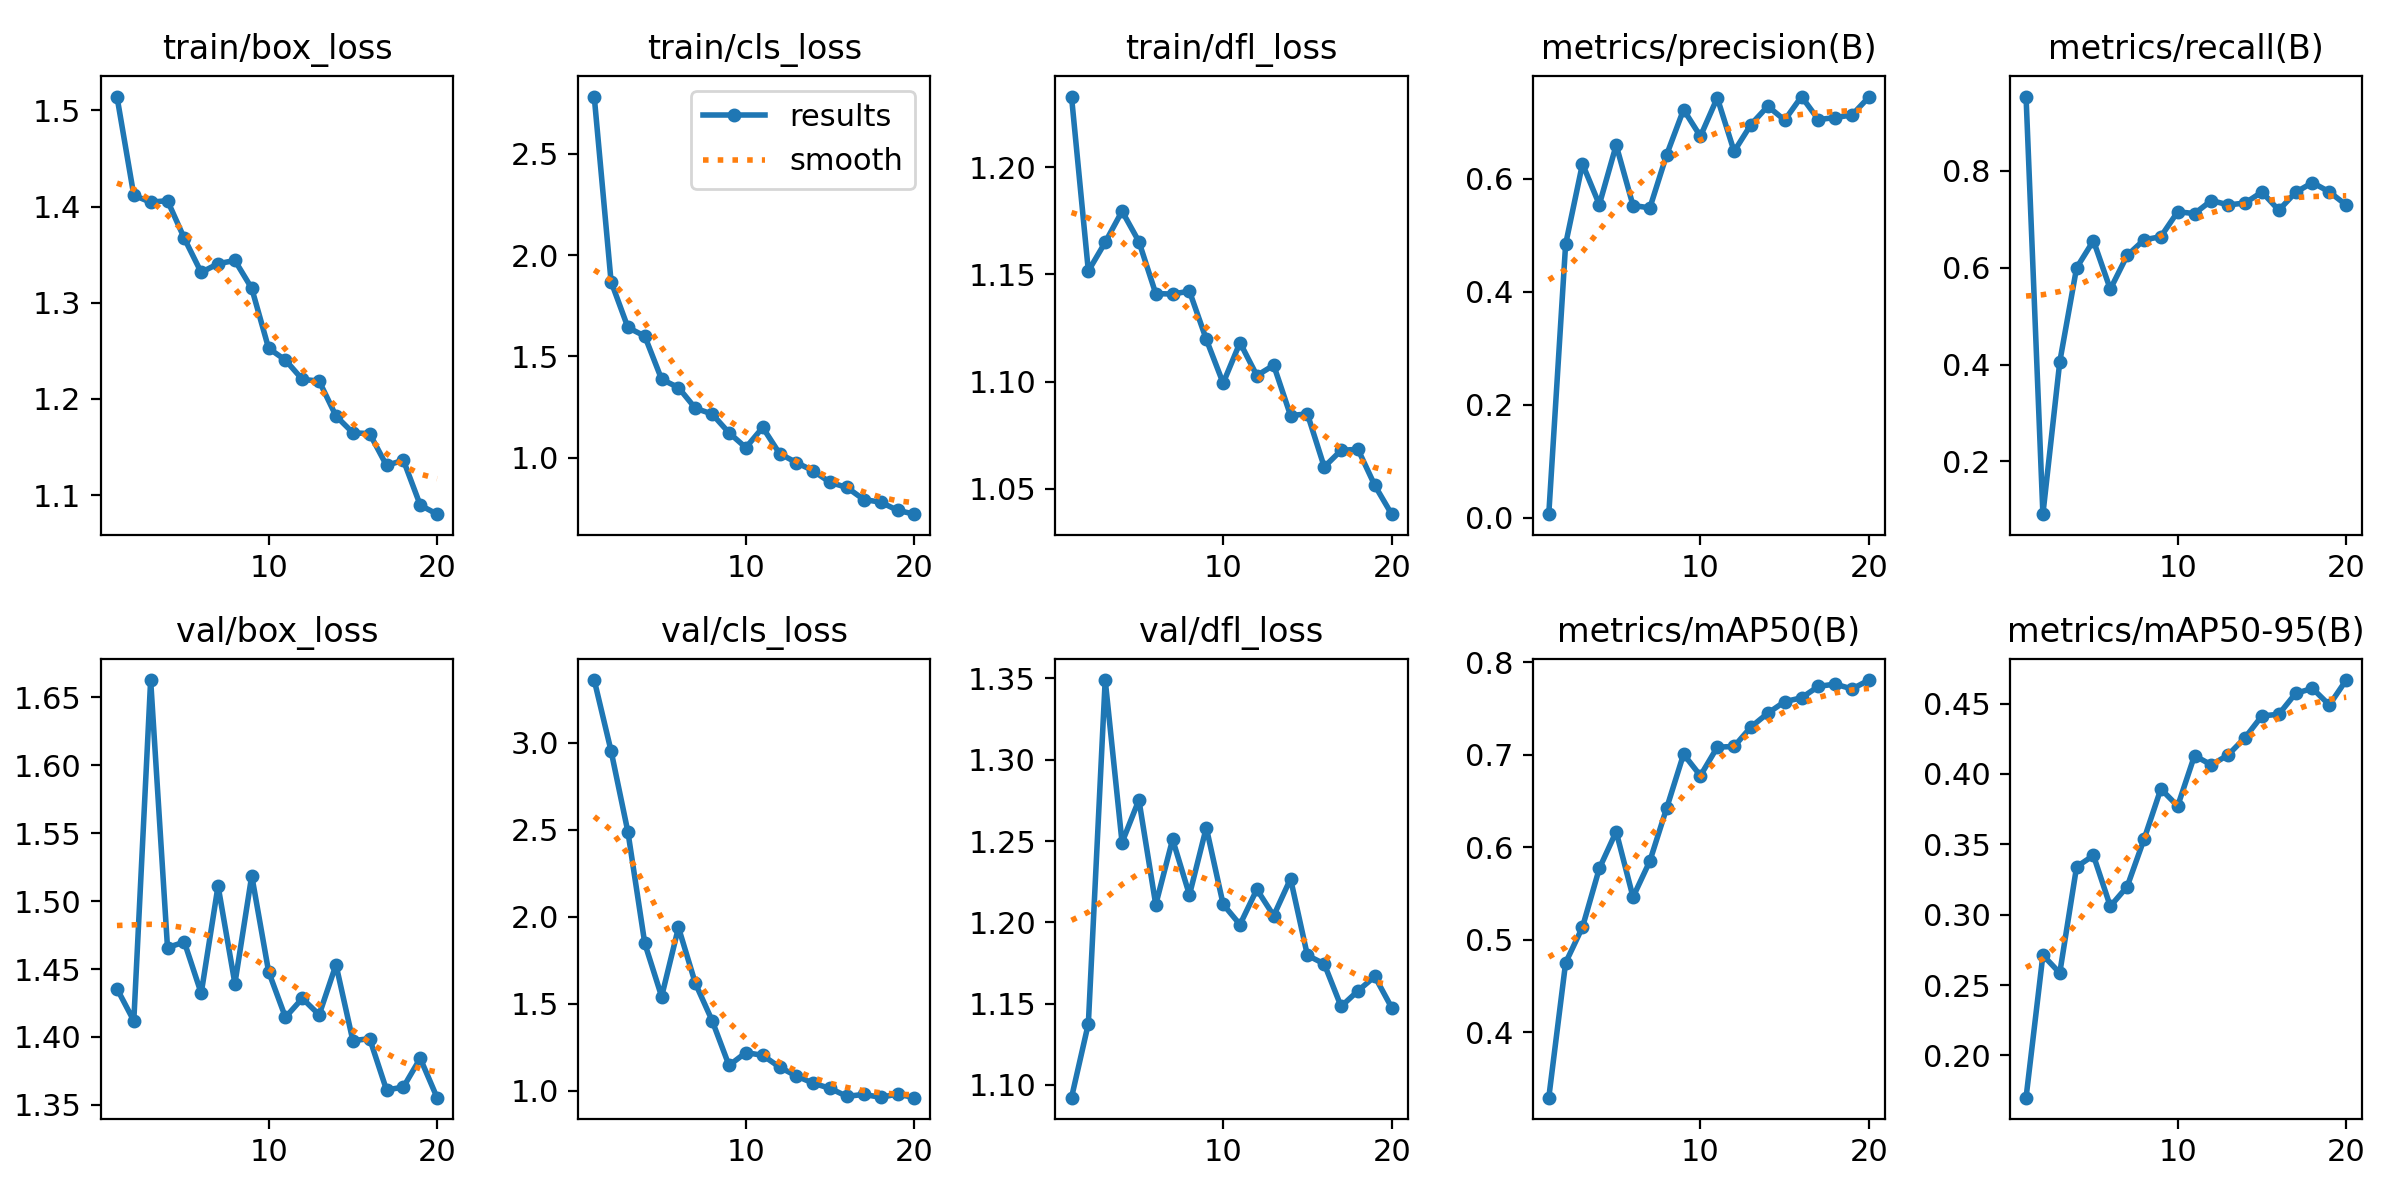

Source data for this figure (header and first rows):
epoch, time, train/box_loss, train/cls_loss, train/dfl_loss, metrics/precision(B), metrics/recall(B), metrics/mAP50(B), metrics/mAP50-95(B), val/box_loss, val/cls_loss, val/dfl_loss, lr/pg0, lr/pg1, lr/pg2
1, 179.5, 1.514, 2.783, 1.233, 0.00615, 0.9533, 0.3294, 0.17, 1.436, 3.362, 1.092, 0.0005393, 0.0005393, 0.0005393
2, 359.1, 1.412, 1.869, 1.152, 0.484, 0.09121, 0.4752, 0.2713, 1.412, 2.954, 1.138, 0.001041, 0.001041, 0.001041
3, 553.9, 1.405, 1.643, 1.165, 0.6262, 0.4055, 0.5136, 0.2586, 1.663, 2.488, 1.349, 0.001487, 0.001487, 0.001487
4, 779.4, 1.406, 1.6, 1.179, 0.5541, 0.5998, 0.577, 0.334, 1.466, 1.848, 1.249, 0.001419, 0.001419, 0.001419
5, 1001, 1.367, 1.387, 1.165, 0.6594, 0.6558, 0.6168, 0.3421, 1.47, 1.541, 1.275, 0.001337, 0.001337, 0.001337
6, 1184, 1.332, 1.346, 1.141, 0.5525, 0.5556, 0.5461, 0.306, 1.432, 1.939, 1.211, 0.001254, 0.001254, 0.001254
7, 1356, 1.341, 1.244, 1.141, 0.5484, 0.6252, 0.5851, 0.3199, 1.511, 1.618, 1.251, 0.001172, 0.001172, 0.001172
8, 1542, 1.344, 1.216, 1.142, 0.6427, 0.6575, 0.6424, 0.3535, 1.439, 1.403, 1.217, 0.001089, 0.001089, 0.001089
9, 1728, 1.315, 1.123, 1.12, 0.7223, 0.6641, 0.7005, 0.3893, 1.519, 1.145, 1.258, 0.001007, 0.001007, 0.001007
10, 1908, 1.253, 1.05, 1.099, 0.675, 0.7155, 0.6773, 0.3772, 1.448, 1.219, 1.211, 0.0009244, 0.0009244, 0.0009244
11, 2083, 1.24, 1.15, 1.118, 0.7432, 0.7118, 0.7081, 0.4131, 1.414, 1.203, 1.199, 0.0008418, 0.0008418, 0.0008418
12, 2257, 1.22, 1.021, 1.103, 0.6483, 0.7387, 0.7088, 0.4063, 1.428, 1.136, 1.22, 0.0007593, 0.0007593, 0.0007593
13, 2436, 1.219, 0.9762, 1.108, 0.6958, 0.7297, 0.7299, 0.4136, 1.416, 1.084, 1.204, 0.0006768, 0.0006768, 0.0006768
14, 2634, 1.182, 0.9355, 1.084, 0.7283, 0.7335, 0.7448, 0.4258, 1.453, 1.043, 1.227, 0.0005943, 0.0005943, 0.0005943
15, 2844, 1.165, 0.8782, 1.085, 0.7036, 0.7563, 0.7572, 0.4412, 1.397, 1.013, 1.18, 0.0005118, 0.0005118, 0.0005118
16, 3040, 1.164, 0.8534, 1.06, 0.7454, 0.7187, 0.7614, 0.4424, 1.399, 0.9674, 1.174, 0.0004293, 0.0004293, 0.0004293
17, 3221, 1.131, 0.7936, 1.068, 0.7046, 0.7557, 0.7738, 0.4572, 1.361, 0.9788, 1.148, 0.0003467, 0.0003467, 0.0003467
18, 3406, 1.136, 0.781, 1.068, 0.7083, 0.7757, 0.7762, 0.4607, 1.363, 0.9618, 1.158, 0.0002642, 0.0002642, 0.0002642
19, 3599, 1.09, 0.7407, 1.052, 0.7127, 0.7565, 0.7709, 0.449, 1.384, 0.9808, 1.167, 0.0001817, 0.0001817, 0.0001817
20, 3802, 1.08, 0.7216, 1.038, 0.7445, 0.7294, 0.7806, 0.4667, 1.355, 0.9599, 1.147, 9.91865e-05, 9.91865e-05, 9.91865e-05
